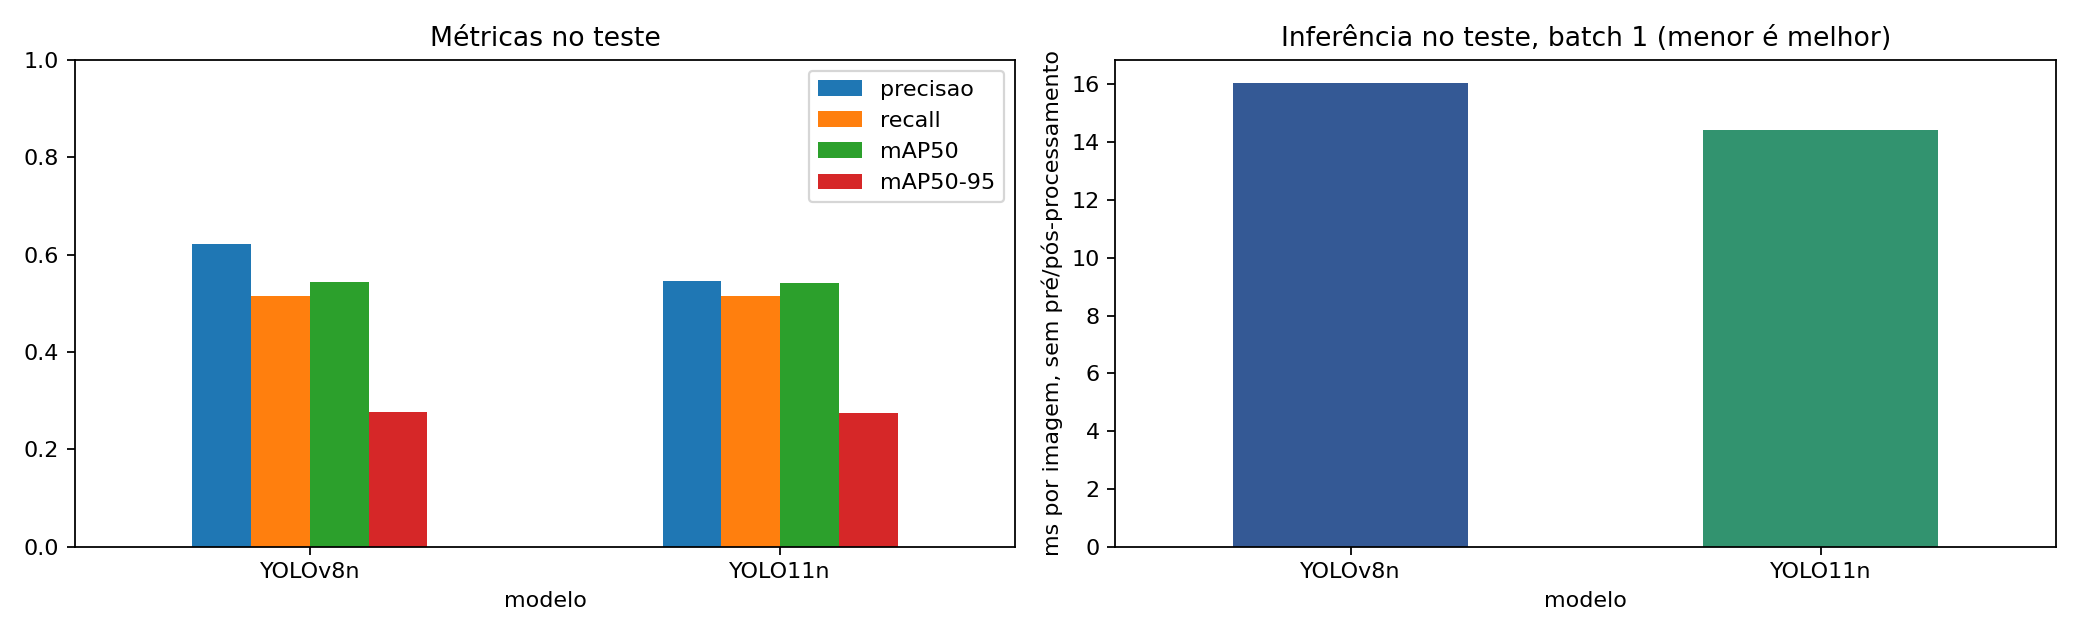

The table this chart was drawn from, first rows:
modelo, precisao, recall, mAP50, mAP50-95, inferencia_ms, tempo_treino_min, parametros_milhoes, pesos_MB
YOLOv8n, 0.6219, 0.5142, 0.5446, 0.2766, 16.05, 9.635, 3.008, 6.252
YOLO11n, 0.5458, 0.5157, 0.5425, 0.2741, 14.41, 10.09, 2.584, 5.476
